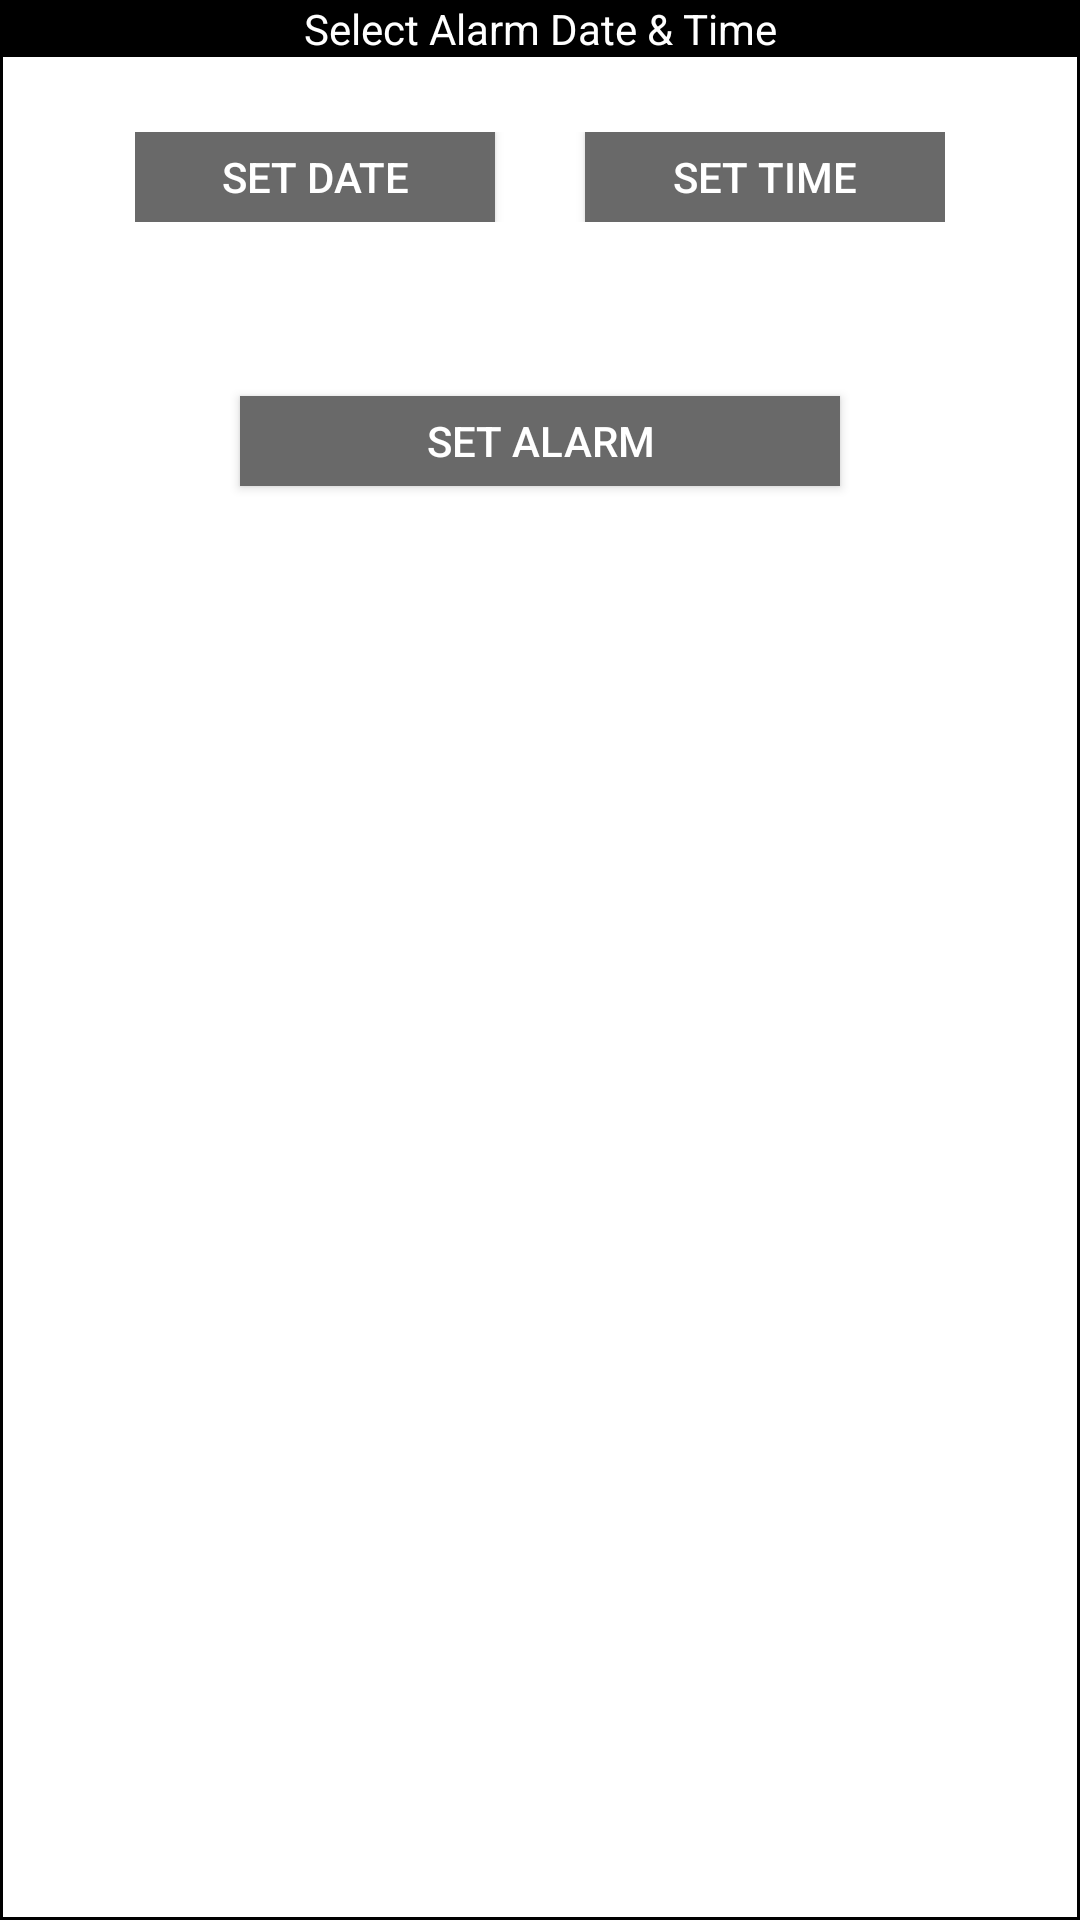

Write the Android layout XML for this screen, with the resource values it uses.
<!-- AndroidManifest.xml: application theme AppTheme -->
<!-- res/layout/date_time_picker.xml -->
<?xml version="1.0" encoding="utf-8"?>
<LinearLayout xmlns:android="http://schemas.android.com/apk/res/android"
    xmlns:tools="http://schemas.android.com/tools"
    android:layout_width="match_parent"
    android:layout_height="wrap_content"
    android:layout_gravity="center_vertical"
    android:orientation="vertical"
    android:paddingBottom="10dp"
    android:background="@drawable/white_filled_layout_border">
    <TextView
        android:layout_width="match_parent"
        android:layout_height="wrap_content"
        android:layout_gravity="center_horizontal"
        android:text="Select Alarm Date &amp; Time"
        android:textColor="@android:color/white"
        android:textAlignment="center"
        android:background="?colorPrimaryDark"/>

    <RelativeLayout
        android:layout_width="wrap_content"
        android:layout_height="wrap_content"
        android:layout_marginTop="25dp"
        android:layout_gravity="center_horizontal">
        <Button
            android:id="@+id/date_picker_button"
            android:layout_width="120dp"
            android:layout_height="30dp"
            android:text="Set Date"
            android:textColor="@android:color/white"
            android:background="@drawable/primary_filled_layout_border"/>
        <Button
            android:id="@+id/time_picker_button"
            android:layout_width="120dp"
            android:layout_height="30dp"
            android:layout_toEndOf="@+id/date_picker_button"
            android:layout_marginStart="30dp"
            android:text="Set Time"
            android:textColor="@android:color/white"
            android:background="@drawable/primary_filled_layout_border"/>
    </RelativeLayout>
    <RelativeLayout
        android:layout_width="wrap_content"
        android:layout_height="wrap_content"
        android:layout_marginVertical="10dp"
        android:layout_gravity="center_horizontal">
        <TextView
            android:id="@+id/date_picked_text"
            android:layout_width="match_parent"
            android:layout_height="wrap_content"
            android:textAlignment="center"
            tools:text="Date set for: MM/DD/YY"/>
        <TextView
            android:layout_width="match_parent"
            android:layout_height="wrap_content"
            android:id="@+id/time_picked_text"
            tools:text="Time set for: HH/MM"
            android:textAlignment="center"
            android:layout_below="@id/date_picked_text"/>
    </RelativeLayout>

    <Button
        android:id="@+id/Alarm_confirm_button"
        android:layout_width="200dp"
        android:layout_height="30dp"
        android:layout_gravity="center_horizontal"
        android:text="Set Alarm"
        android:textColor="@android:color/white"
        android:background="@drawable/primary_filled_layout_border"/>

</LinearLayout>
<!-- resources referenced by this layout -->
<resources>
  <!-- drawable primary_filled_layout_border (drawable) -->
  <?xml version="1.0" encoding="utf-8"?>
  <shape xmlns:android="http://schemas.android.com/apk/res/android" android:shape="rectangle">
      <stroke android:width="1dp"
          android:color="?colorPrimary"/>
  
      
      <corners
          android:radius="0dp" />
  
  
      
      <solid android:color="?colorPrimary"/>
  </shape>
  <!-- drawable white_filled_layout_border (drawable) -->
  <?xml version="1.0" encoding="utf-8"?>
  <shape xmlns:android="http://schemas.android.com/apk/res/android" android:shape="rectangle">
      <stroke android:width="1dp"
          android:color="?colorPrimaryDark"/>
  
      
      <corners
          android:bottomLeftRadius="0dp"
          android:topLeftRadius="0dp"
          android:bottomRightRadius="0dp"
          android:topRightRadius="0dp" />
  
  
      
      <solid android:color="@android:color/white"/>
  </shape>
  <style name="AppTheme" parent="Theme.AppCompat.Light.DarkActionBar">
          
          <item name="colorPrimary">@color/colorPrimary</item>
          <item name="colorPrimaryDark">@color/colorPrimaryDark</item>
          <item name="colorAccent">@color/colorAccent</item>
          <item name="android:homeAsUpIndicator">@drawable/ic_return</item>
      </style>
  <color name="colorPrimary">#696969</color>
  <color name="colorPrimaryDark">#000000</color>
  <color name="colorAccent">#C0C0C0</color>
</resources>
